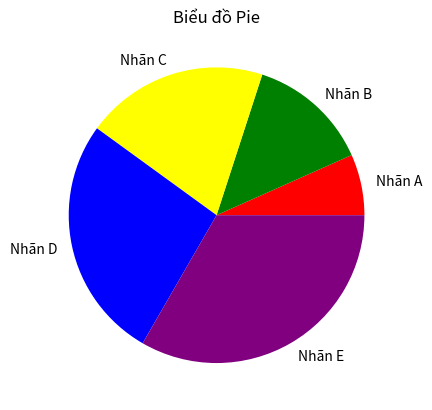

Recreate this plot in Python.
import matplotlib.pyplot as plt


# Vẽ biểu đồ hist
# plt.hist(data, bins=2, edgecolor='red')
# plt.title('Biểu đồ Hist')
# plt.xlabel("Giá trị")
# plt.ylabel("Tần suất")

# plt.show()




data = [1,2,3,4,5]
# Nhãn của biểu đồ
labels = ["Nhãn A", "Nhãn B", "Nhãn C", "Nhãn D", "Nhãn E"]
# màu sắc
colors = ["red", "green", "yellow", "blue", "purple"]
# Vẽ biểu đồ
plt.pie(data, labels=labels, colors=colors)
plt.title("Biểu đồ Pie")

plt.show()